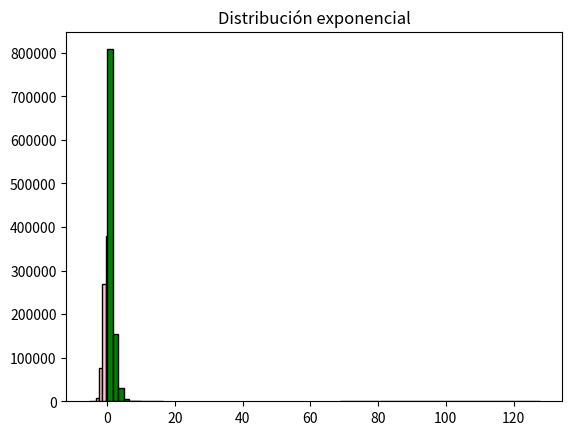

Write the Python code that produced this figure.
#Distribution de Datos e Histogramas
import matplotlib.pyplot as plt
import numpy as np

datos = [1, 1, 1, 2, 3, 4, 5, 6, 7, 8, 9, 10] # Establecer los datos
plt.hist(datos, bins = 5, color = 'pink', ec = 'black') # Establecer los datos a graficar
#Generar arreglos de datos aleatorios
datos = np.random.randn(10) * 10 # Establecer los datos aleatorios con una distribución normal de media 0 y desviación estándar 1
ejemplo = np.random.normal(loc = 100, scale = 10, size = 1000) # Establecer los datos aleatorios con una distribución normal de media 100 y desviación estándar 10
ejemplo.mean() # Calcular la media de los datos
print(ejemplo.mean()) # Mostrar la media de los datos
ejemplo.std() # Calcular la desviación estándar de los datos
print(ejemplo.std()) # Mostrar la desviación estándar de los datos
ejemplo.var() # Calcular la varianza de los datos
print(ejemplo.var()) # Mostrar la varianza de los datos
plt.hist(ejemplo, bins = 5, color = 'pink', ec = 'black') # Establecer los datos a graficar
plt.show() # Mostrar la gráfica
#Generar arreglos de datos aleatorios
datos1 = np.random.normal(size = 1000000) # Establecer los datos aleatorios con una distribución normal de media 0 y desviación estándar 1
plt.hist(datos1, color = 'pink', ec = 'black') # Establecer los datos a graficar
plt.title('Distribución normal') # Establecer el título de la gráfica
plt.show() # Mostrar la gráfica
datos2 = np.random.uniform(size = 1000000) # Establecer los datos aleatorios con una distribución uniforme de media 0 y desviación estándar 1
plt.hist(datos2, color = 'skyblue', ec = 'black') # Establecer los datos a graficar
plt.title('Distribución uniforme') # Establecer el título de la gráfica
plt.show() # Mostrar la gráfica
datos3 = np.random.exponential(size = 1000000) # Establecer los datos aleatorios con una distribución exponencial de media 0 y desviación estándar 1|
plt.hist(datos3, color = 'green', ec = 'black') # Establecer los datos a graficar
plt.title('Distribución exponencial') # Establecer el título de la gráfica
plt.show() # Mostrar la gráfica